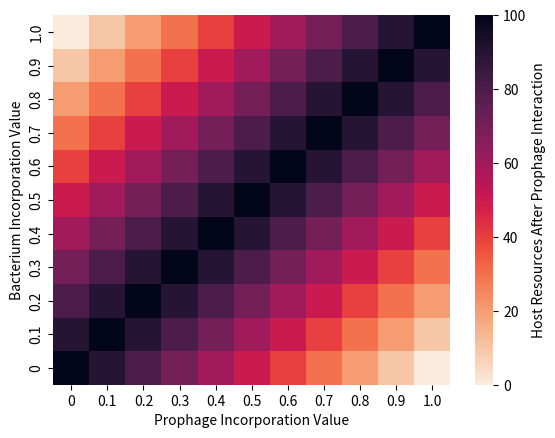

The matplotlib source for this figure:
# importing the modules
from random import randint
import numpy as np
import seaborn as sns
import matplotlib.pyplot as plt
  
host_inc_vals = [0, 0.1, 0.2, 0.3, 0.4, 0.5, 0.6, 0.7, 0.8, 0.9, 1.0]

sym_inc_vals = [0, 0.1, 0.2, 0.3, 0.4, 0.5, 0.6, 0.7, 0.8, 0.9, 1.0]

host_inc_vals.reverse()


host_res = []
sym_res = []
sym_repro = []
host_repro = []
synergy = 2
res_update = 50


for h in range(len(host_inc_vals)):
    host_res.append([None] * len(sym_inc_vals))
    for s in range(len(sym_inc_vals)):
        success = 1-abs(host_inc_vals[h] - sym_inc_vals[s])
        host_res[h][s] = res_update * success * synergy

cmap = sns.cm.rocket_r

hm = sns.heatmap(data = host_res, 
                xticklabels = sym_inc_vals, 
                yticklabels = host_inc_vals, 
                cmap=cmap, 
                cbar_kws={'label': 'Host Resources After Prophage Interaction'})
plt.xlabel("Prophage Incorporation Value")
plt.ylabel("Bacterium Incorporation Value")

plt.savefig('heatmap.png')